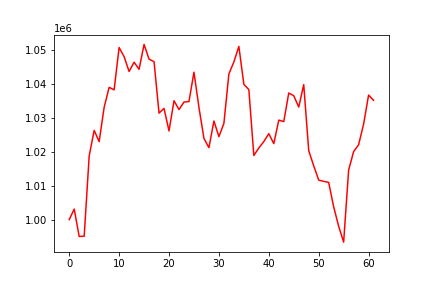

Values plotted in this chart, from the file beside it:
, 0
0, 1000000
1, 1003108
2, 995043
3, 995121
4, 1018747
5, 1026267
6, 1022953
7, 1033050
8, 1038944
9, 1038202
10, 1050671
11, 1047973
12, 1043607
13, 1046333
14, 1044240
15, 1051567
16, 1047241
17, 1046496
18, 1031353
19, 1032747
20, 1026094
21, 1034999
22, 1032400
23, 1034602
24, 1034762
25, 1043404
26, 1033023
27, 1023914
28, 1021174
29, 1029033
30, 1024440
31, 1028338
32, 1042875
33, 1046420
34, 1050995
35, 1039817
36, 1038278
37, 1018885
38, 1021094
39, 1022967
40, 1025314
41, 1022370
42, 1029292
43, 1028864
44, 1037269
45, 1036464
46, 1033138
47, 1039745
48, 1020306
49, 1015852
50, 1011645
51, 1011267
52, 1010956
53, 1003773
54, 998049
55, 993380
56, 1014613
57, 1020023
58, 1022049
59, 1028114
... 2 more rows
